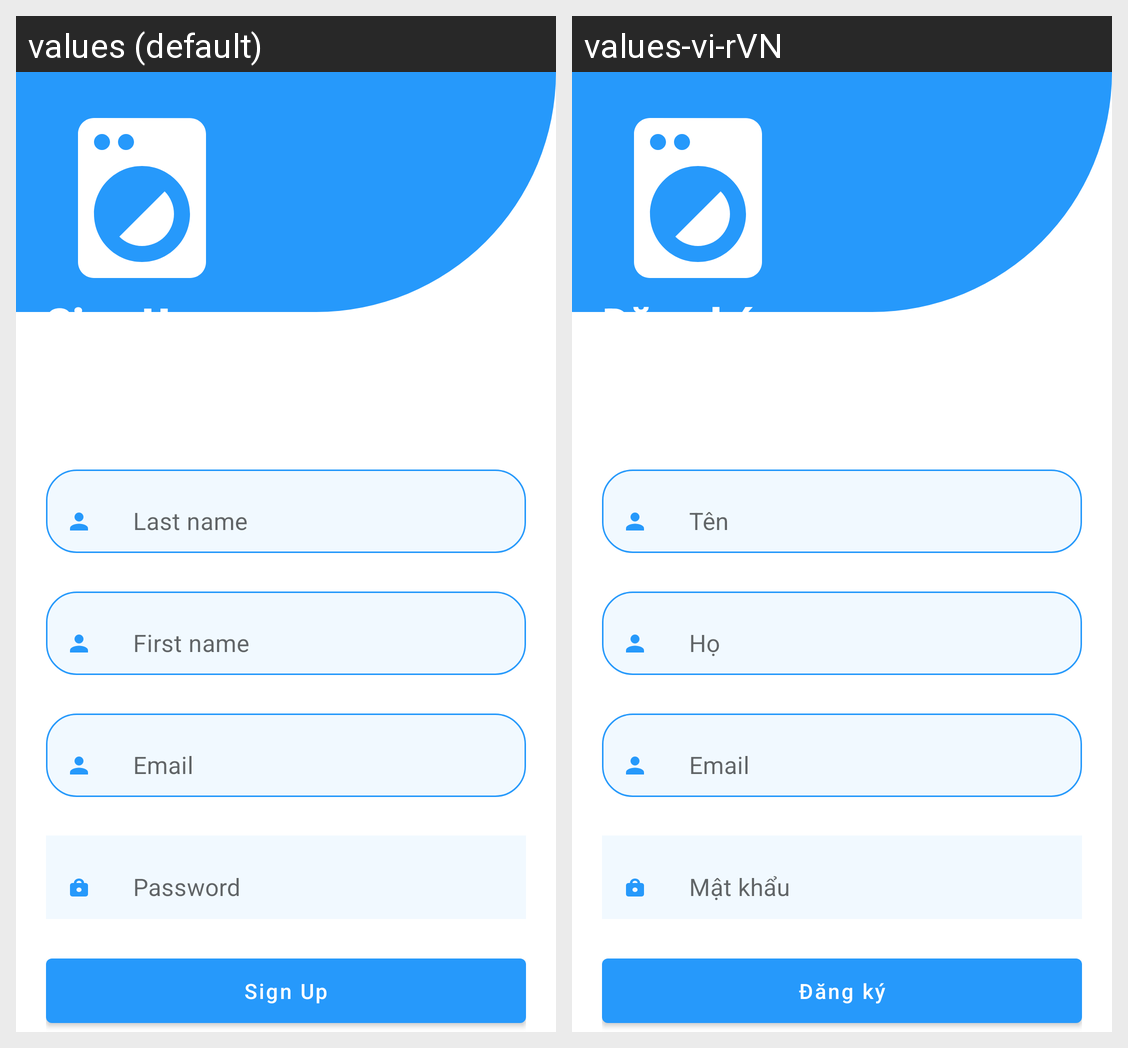

The Android screen above is rendered under two locales of the same app. Produce the string resources it draws, with the default and per-locale values.
Android screen res/layout/activity_sign_up.xml rendered under 2 locales, left to right: values (default), values-vi-rVN. Device: Nexus 5 (rendered at 1080×1920; each locale shown at half size, 540×960, under a caption strip naming it); theme AppTheme.
Strings drawn on this screen, with the default value and each locale's value (text and hints the layout hard-codes, and strings that could not be matched under every locale, appear in the picture but are not listed):

sign_up
  values: Sign Up
  values-vi-rVN: Đăng ký

input_last_name
  values: Last name
  values-vi-rVN: Tên

input_first_name
  values: First name
  values-vi-rVN: Họ

input_email
  values: Email
  values-vi-rVN: Email  [not translated; the default value is used]

input_password
  values: Password
  values-vi-rVN: Mật khẩu
